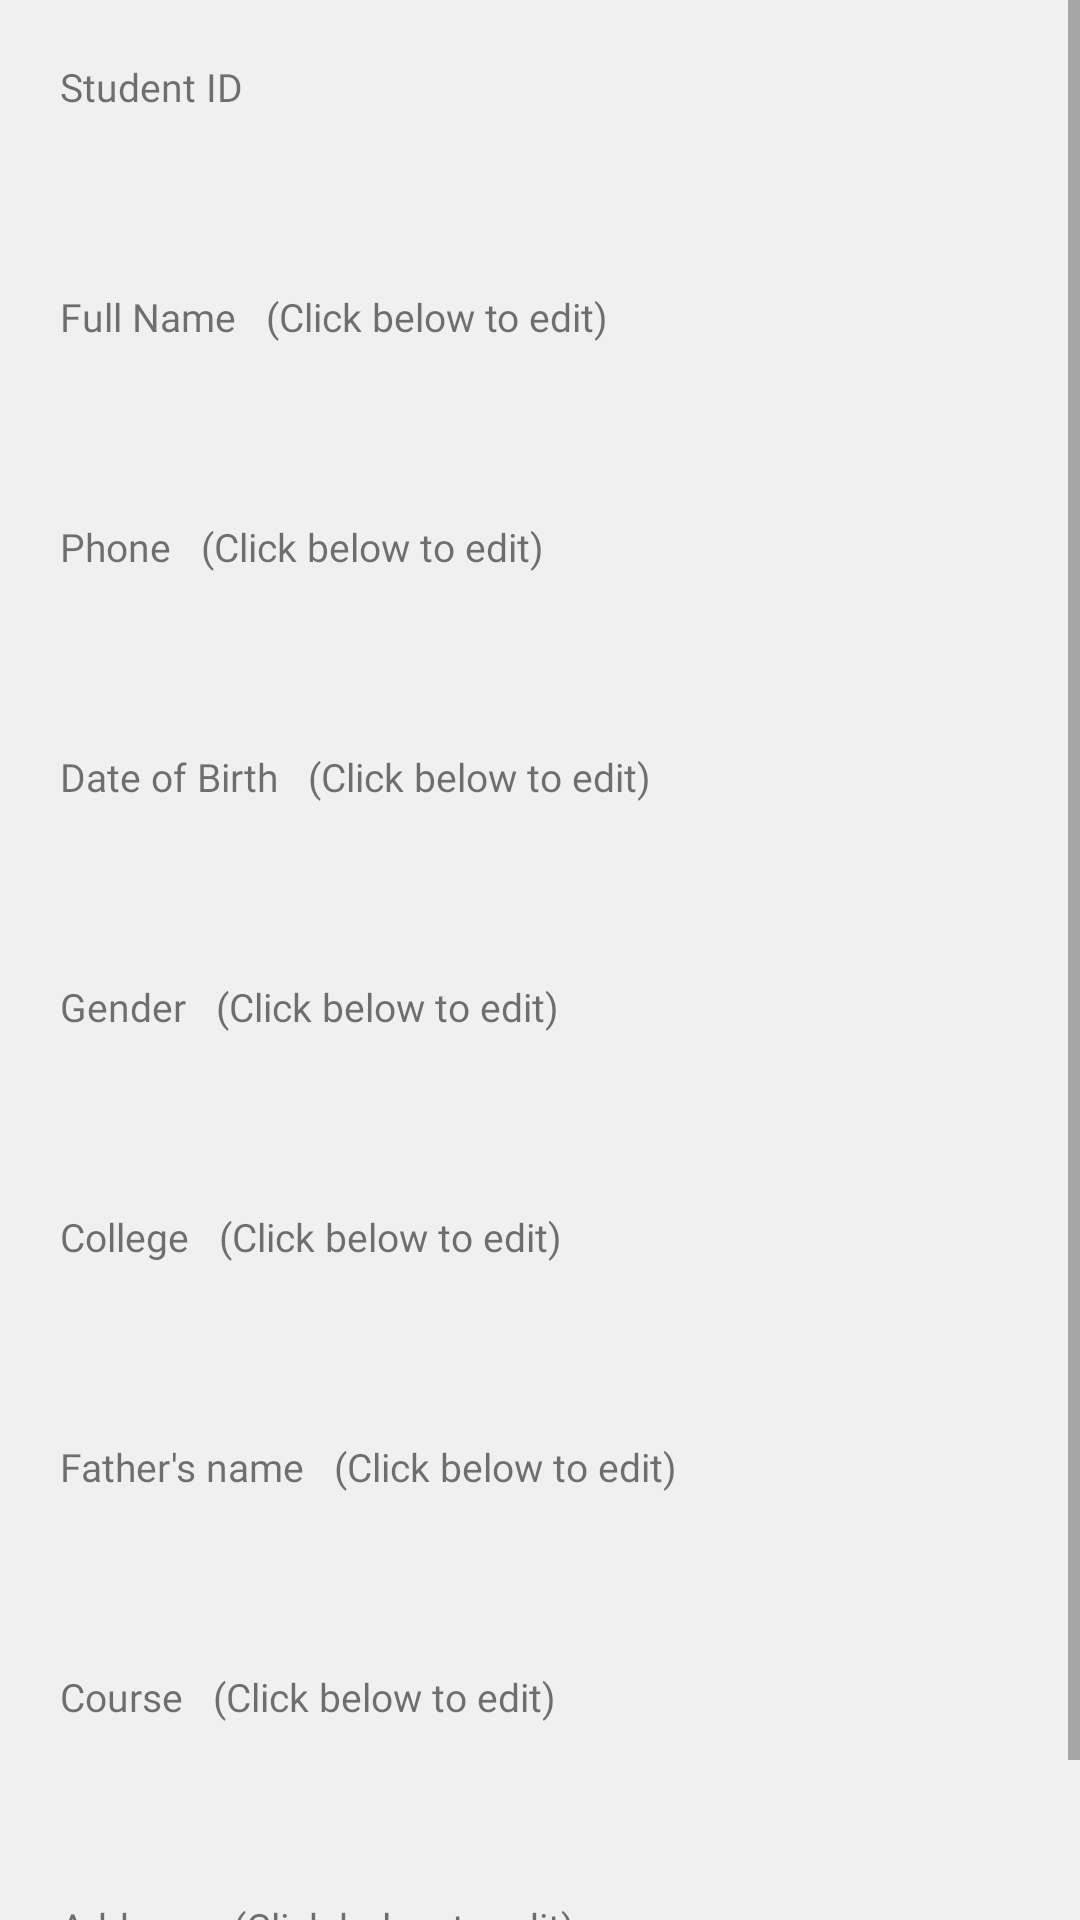

This screen was rendered from an Android layout file. Write that file and the resources it references.
<!-- AndroidManifest.xml: application theme AppTheme -->
<!-- res/layout/fragment_profile.xml -->
<?xml version="1.0" encoding="utf-8"?>
<layout>

    <ScrollView
        xmlns:android="http://schemas.android.com/apk/res/android"
        xmlns:app="http://schemas.android.com/apk/res-auto"
        xmlns:tools="http://schemas.android.com/tools"
        android:layout_width="match_parent"
        android:layout_height="match_parent"
        tools:context=".fragment.ProfileFragment">

        <LinearLayout
            android:layout_width="match_parent"
            android:layout_height="wrap_content"
            android:orientation="vertical"
            android:background="#F0F0F0"
            android:paddingStart="20dp"
            android:paddingEnd="20dp">

            <TextView
                android:layout_width="match_parent"
                android:layout_height="wrap_content"
                android:textColorHint="@color/black"
                android:layout_marginTop="20dp"
                android:text="Student ID"
                android:textSize="13sp"
                android:fontFamily="@font/poppins" />

            <TextView
                android:id="@+id/uniqueId"
                android:layout_width="match_parent"
                android:layout_height="wrap_content"
                android:background="@drawable/rect_gray"
                android:padding="10dp"
                android:fontFamily="@font/poppins"
                android:textColor="@color/black"
                android:textColorHint="@color/black"
                android:textSize="14sp"/>

            <TextView
                android:layout_width="match_parent"
                android:layout_height="wrap_content"
                android:textColorHint="@color/black"
                android:layout_marginTop="20dp"
                android:fontFamily="@font/poppins"
                android:text="Full Name   (Click below to edit)"
                android:textSize="13sp" />

            <TextView
                android:id="@+id/fullName"
                android:layout_width="match_parent"
                android:layout_height="wrap_content"
                android:background="@drawable/rect_gray"
                android:padding="10dp"
                android:textSize="14sp"
                android:fontFamily="@font/poppins"
                android:textColorHint="@color/black"
                android:textColor="@color/black" />

            <TextView
                android:layout_width="match_parent"
                android:layout_height="wrap_content"
                android:textColorHint="@color/black"
                android:layout_marginTop="20dp"
                android:textSize="13sp"
                android:fontFamily="@font/poppins"
                android:text="Phone   (Click below to edit)" />

            <TextView
                android:id="@+id/phone"
                android:layout_width="match_parent"
                android:layout_height="wrap_content"
                android:background="@drawable/rect_gray"
                android:padding="10dp"
                android:textSize="14sp"
                android:fontFamily="@font/poppins"
                android:textColorHint="@color/black"
                android:textColor="@color/black"/>

            <TextView
                android:layout_width="match_parent"
                android:layout_height="wrap_content"
                android:textColorHint="@color/black"
                android:fontFamily="@font/poppins"
                android:textSize="13sp"
                android:layout_marginTop="20dp"
                android:text="Date of Birth   (Click below to edit)"/>

            <TextView
                android:id="@+id/dob"
                android:layout_width="match_parent"
                android:layout_height="wrap_content"
                android:background="@drawable/rect_gray"
                android:padding="10dp"
                android:fontFamily="@font/poppins"
                android:textSize="14sp"
                android:textColorHint="@color/black"
                android:textColor="@color/black"/>

            <TextView
                android:layout_width="match_parent"
                android:layout_height="wrap_content"
                android:textColorHint="@color/black"
                android:fontFamily="@font/poppins"
                android:textSize="13sp"
                android:layout_marginTop="20dp"
                android:text="Gender   (Click below to edit)"/>

            <TextView
                android:id="@+id/gender"
                android:layout_width="match_parent"
                android:layout_height="wrap_content"
                android:background="@drawable/rect_gray"
                android:padding="10dp"
                android:fontFamily="@font/poppins"
                android:textSize="14sp"
                android:textColorHint="@color/black"
                android:textColor="@color/black"/>

            <TextView
                android:layout_width="match_parent"
                android:layout_height="wrap_content"
                android:textColorHint="@color/black"
                android:fontFamily="@font/poppins"
                android:textSize="13sp"
                android:layout_marginTop="20dp"
                android:text="College   (Click below to edit)"/>

            <TextView
                android:id="@+id/college"
                android:layout_width="match_parent"
                android:layout_height="wrap_content"
                android:background="@drawable/rect_gray"
                android:padding="10dp"
                android:fontFamily="@font/poppins"
                android:textSize="14sp"
                android:textColorHint="@color/black"
                android:textColor="@color/black"/>

            <TextView
                android:layout_width="match_parent"
                android:layout_height="wrap_content"
                android:textColorHint="@color/black"
                android:layout_marginTop="20dp"
                android:fontFamily="@font/poppins"
                android:textSize="13sp"
                android:text="Father's name   (Click below to edit)"/>

            <TextView
                android:id="@+id/fatherName"
                android:layout_width="match_parent"
                android:layout_height="wrap_content"
                android:background="@drawable/rect_gray"
                android:padding="10dp"
                android:textSize="14sp"
                android:fontFamily="@font/poppins"
                android:textColor="@color/black"
                android:textColorHint="@color/black"/>

            <TextView
                android:layout_width="match_parent"
                android:layout_height="wrap_content"
                android:textColorHint="@color/black"
                android:layout_marginTop="20dp"
                android:textSize="13sp"
                android:fontFamily="@font/poppins"
                android:text="Course   (Click below to edit)"/>

            <TextView
                android:id="@+id/course"
                android:layout_width="match_parent"
                android:layout_height="wrap_content"
                android:background="@drawable/rect_gray"
                android:padding="10dp"
                android:fontFamily="@font/poppins"
                android:textSize="14sp"
                android:textColor="@color/black"
                android:textColorHint="@color/black"/>

            <TextView
                android:layout_width="match_parent"
                android:layout_height="wrap_content"
                android:textColorHint="@color/black"
                android:layout_marginTop="20dp"
                android:textSize="13sp"
                android:fontFamily="@font/poppins"
                android:text="Address   (Click below to edit)"/>

            <TextView
                android:id="@+id/address"
                android:layout_width="match_parent"
                android:layout_height="wrap_content"
                android:layout_marginTop="8dp"
                android:background="@drawable/rect_gray"
                android:padding="10dp"
                android:textSize="14sp"
                android:fontFamily="@font/poppins"
                android:textColor="@color/black"
                android:textColorHint="@color/black"/>

        </LinearLayout>

    </ScrollView>

</layout>
<!-- resources referenced by this layout -->
<resources>
  <color name="black">#000</color>
  <style name="AppTheme" parent="Theme.AppCompat.Light.DarkActionBar">
          
          <item name="colorPrimary">@color/appBar</item>
          <item name="colorPrimaryDark">@color/colorPrimaryDark</item>
          <item name="colorAccent">@color/colorAccent</item>
          <item name="windowActionBar">false</item>
          <item name="windowNoTitle">true</item>
          <item name="drawerArrowStyle">@style/DrawerArrowStyle</item>
      </style>
  <color name="appBar">#5b008d</color>
  <color name="colorPrimaryDark">#000</color>
  <color name="colorAccent">#FF0000</color>
  <style name="DrawerArrowStyle" parent="Widget.AppCompat.DrawerArrowToggle">
          <item name="color">@android:color/white</item>
      </style>
</resources>
